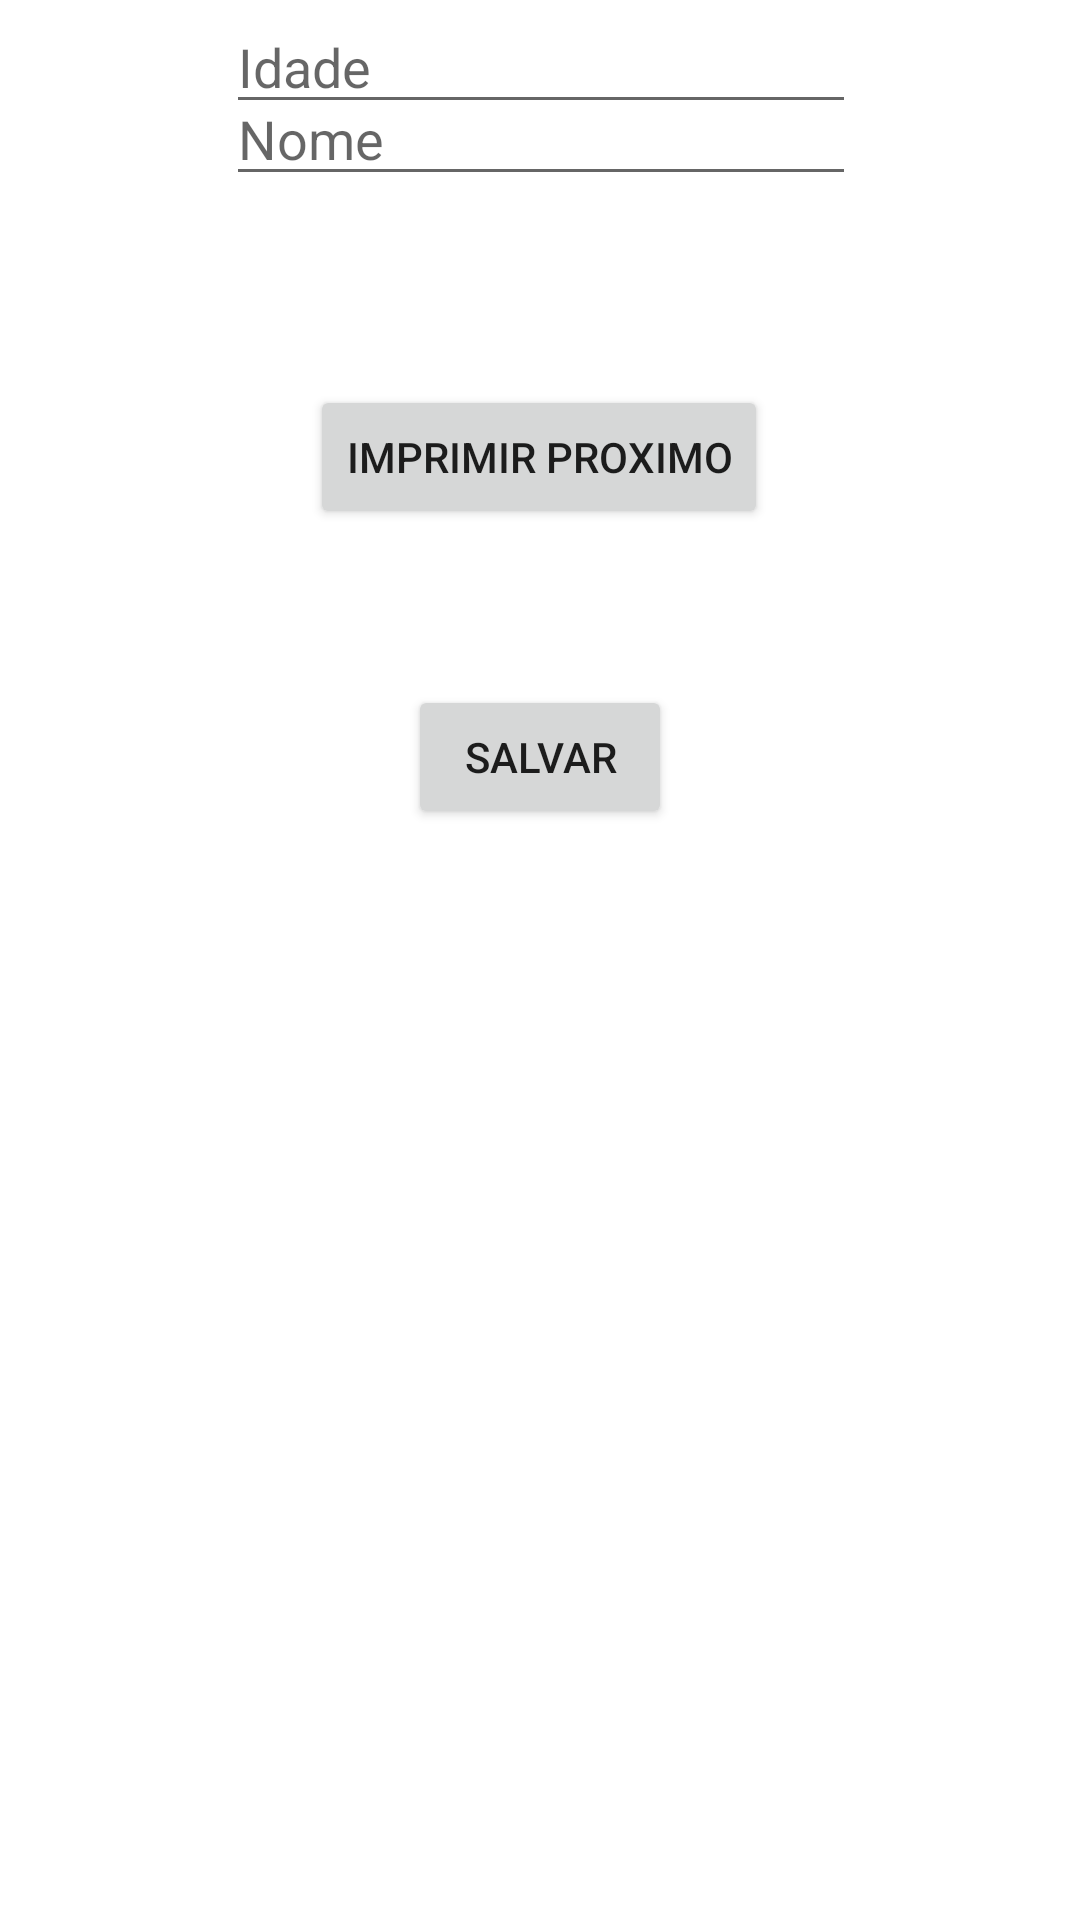

The Android layout XML behind this screen, and the referenced resources:
<!-- AndroidManifest.xml: application theme Theme.ExerciciosKotlin -->
<!-- res/layout/activity_pessoas.xml -->
<?xml version="1.0" encoding="utf-8"?>
<androidx.constraintlayout.widget.ConstraintLayout xmlns:android="http://schemas.android.com/apk/res/android"
    xmlns:app="http://schemas.android.com/apk/res-auto"
    xmlns:tools="http://schemas.android.com/tools"
    android:layout_width="match_parent"
    android:layout_height="match_parent"
    tools:context=".PessoasActivity">

    <TextView
        android:id="@+id/txtSaida"
        android:layout_width="wrap_content"
        android:layout_height="wrap_content"
        android:layout_marginTop="36dp"
        app:layout_constraintEnd_toEndOf="parent"
        app:layout_constraintHorizontal_bias="0.498"
        app:layout_constraintStart_toStartOf="parent"
        app:layout_constraintTop_toBottomOf="@+id/txtIdadepessoa" />

    <EditText
        android:id="@+id/txtNomepessoa"
        android:layout_width="wrap_content"
        android:layout_height="wrap_content"
        android:layout_marginTop="24dp"
        android:ems="10"
        android:hint="Nome"
        android:inputType="textPersonName"
        app:layout_constraintEnd_toEndOf="parent"
        app:layout_constraintHorizontal_bias="0.502"
        app:layout_constraintStart_toStartOf="parent"
        app:layout_constraintTop_toTopOf="parent" />

    <EditText
        android:id="@+id/txtIdadepessoa"
        android:layout_width="wrap_content"
        android:layout_height="wrap_content"
        android:layout_marginTop="24dp"
        android:ems="10"
        android:hint="Idade"
        android:inputType="textPersonName"
        app:layout_constraintEnd_toEndOf="parent"
        app:layout_constraintHorizontal_bias="0.502"
        app:layout_constraintStart_toStartOf="parent"
        app:layout_constraintTop_toBottomOf="@+id/agenda_TxtNom" />

    <Button
        android:id="@+id/btImprimir"
        android:layout_width="wrap_content"
        android:layout_height="wrap_content"
        android:layout_marginTop="32dp"
        android:text="Imprimir Proximo"
        app:layout_constraintEnd_toEndOf="parent"
        app:layout_constraintHorizontal_bias="0.498"
        app:layout_constraintStart_toStartOf="parent"
        app:layout_constraintTop_toBottomOf="@+id/txtSaida" />

    <Button
        android:id="@+id/btSalvarpessoa"
        android:layout_width="wrap_content"
        android:layout_height="wrap_content"
        android:layout_marginTop="52dp"
        android:text="Salvar"
        app:layout_constraintEnd_toEndOf="parent"
        app:layout_constraintStart_toStartOf="parent"
        app:layout_constraintTop_toBottomOf="@+id/btImprimir" />
</androidx.constraintlayout.widget.ConstraintLayout>
<!-- resources referenced by this layout -->
<resources>
  <style name="Theme.ExerciciosKotlin" parent="Theme.MaterialComponents.DayNight.DarkActionBar">
          
          <item name="colorPrimary">@color/purple_500</item>
          <item name="colorPrimaryVariant">@color/purple_700</item>
          <item name="colorOnPrimary">@color/white</item>
          
          <item name="colorSecondary">@color/teal_200</item>
          <item name="colorSecondaryVariant">@color/teal_700</item>
          <item name="colorOnSecondary">@color/black</item>
          
          <item name="android:statusBarColor" tools:targetApi="l">?attr/colorPrimaryVariant</item>
          
      </style>
  <!-- not gathered from this repository: default colours our renderer supplied (Android Studio template values) -->
  <color name="purple_500">#FF6200EE</color>
  <color name="purple_700">#FF3700B3</color>
  <color name="teal_200">#FF03DAC5</color>
  <color name="teal_700">#FF018786</color>
  <color name="black">#FF000000</color>
  <color name="white">#FFFFFFFF</color>
</resources>
